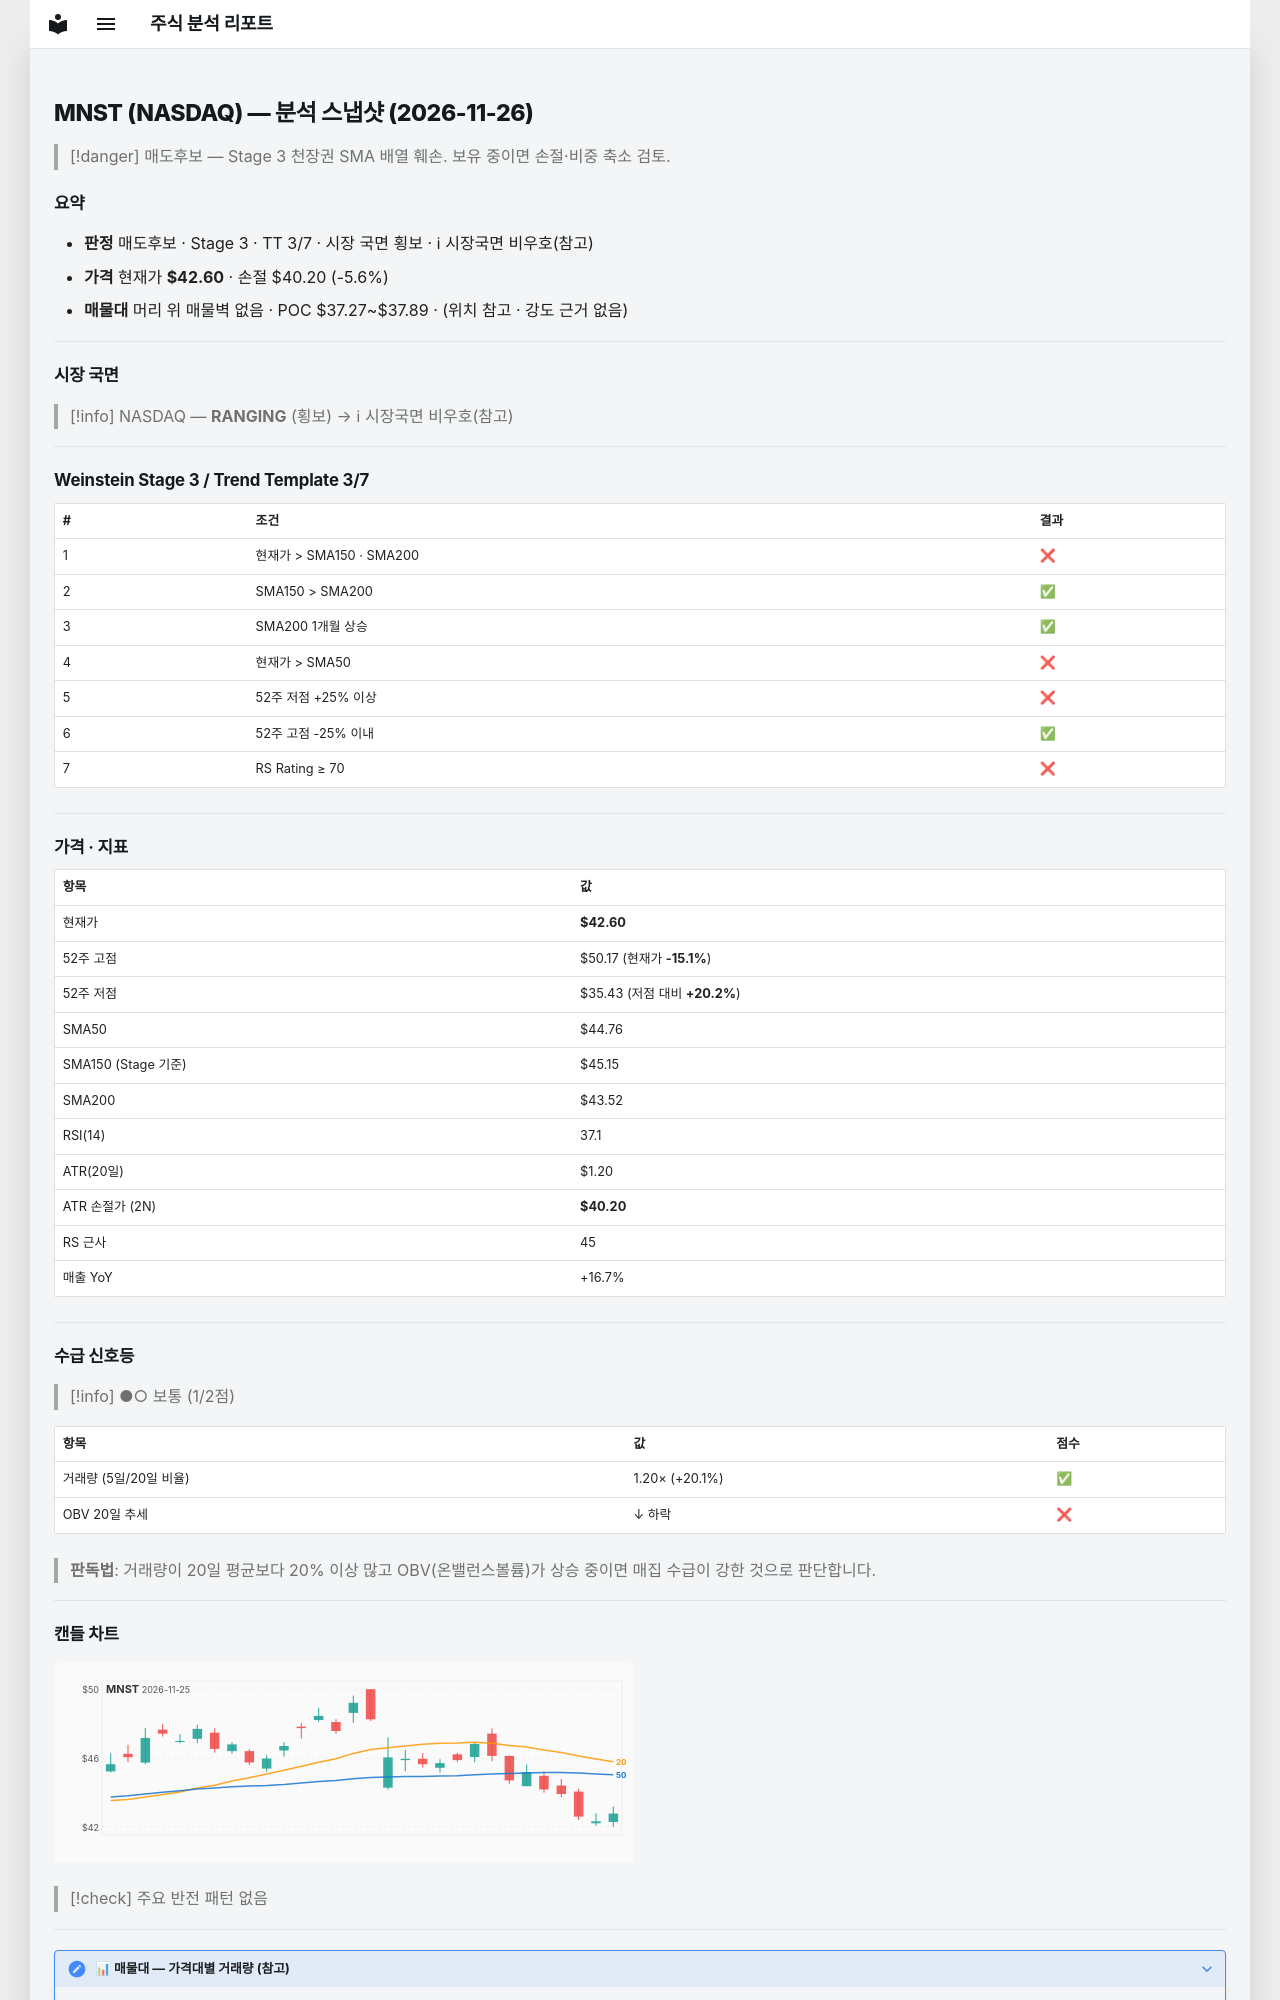

repository: soloandco/stock-reports · page: snapshots/MNST-2026-11-26/index.html · generator: mkdocs

---
type: analysis-snapshot
title: MNST 분석 스냅샷
ticker: MNST
market: NASDAQ
created: 2026-11-26
updated: 2026-11-26
bar-date: 2026-11-25
verdict: 매도후보
real-rr: 2.77
sma50-gap-pct: -4.8
weekly-position: 저항대아래
weekly-overhead-price: 49.24
weekly-overhead-pct: 15.6
stage: 3
trend-template-score: 3
tt-max: 7
ma-set: sma-50-150-200
price: 42.599998474121094
stop-price: 40.204876939596005
market-regime: RANGING
supply-demand-score: 1/2
supply-demand-label: 보통
status: tracking
tags:
  - stock-agent
  - watchlist
  - MNST
  - analysis
related:
  - "[[analysis-template]]"
---

# MNST (NASDAQ) — 분석 스냅샷 (2026-11-26)

> [!danger] 매도후보 — Stage 3 천장권
> SMA 배열 훼손. 보유 중이면 손절·비중 축소 검토.

## 요약

- **판정** 매도후보 · Stage 3 · TT 3/7 · 시장 국면 횡보 · ℹ 시장국면 비우호(참고)
- **가격** 현재가 **$42.60** · 손절 $40.20 (-5.6%)
- **매물대** 머리 위 매물벽 없음 · POC $37.27~$37.89 · (위치 참고 · 강도 근거 없음)

---

## 시장 국면

> [!info] NASDAQ — **RANGING** (횡보) → ℹ 시장국면 비우호(참고)

---

## Weinstein Stage 3 / Trend Template 3/7

| # | 조건 | 결과 |
|---|------|------|
| 1 | 현재가 > SMA150 · SMA200 | ❌ |
| 2 | SMA150 > SMA200 | ✅ |
| 3 | SMA200 1개월 상승 | ✅ |
| 4 | 현재가 > SMA50 | ❌ |
| 5 | 52주 저점 +25% 이상 | ❌ |
| 6 | 52주 고점 -25% 이내 | ✅ |
| 7 | RS Rating ≥ 70 | ❌ |

---

## 가격 · 지표

| 항목 | 값 |
|------|---|
| 현재가 | **$42.60** |
| 52주 고점 | $50.17 (현재가 **-15.1%**) |
| 52주 저점 | $35.43 (저점 대비 **+20.2%**) |
| SMA50 | $44.76 |
| SMA150 (Stage 기준) | $45.15 |
| SMA200 | $43.52 |
| RSI(14) | 37.1 |
| ATR(20일) | $1.20 |
| ATR 손절가 (2N) | **$40.20** |
| RS 근사 | 45 |
| 매출 YoY | +16.7% |

---
## 수급 신호등

> [!info] ●○ 보통 (1/2점)

| 항목 | 값 | 점수 |
|------|------|------|
| 거래량 (5일/20일 비율) | 1.20× (+20.1%) | ✅ |
| OBV 20일 추세 | ↓ 하락 | ❌ |

> **판독법**: 거래량이 20일 평균보다 20% 이상 많고 OBV(온밸런스볼륨)가 상승 중이면 매집 수급이 강한 것으로 판단합니다.

---
